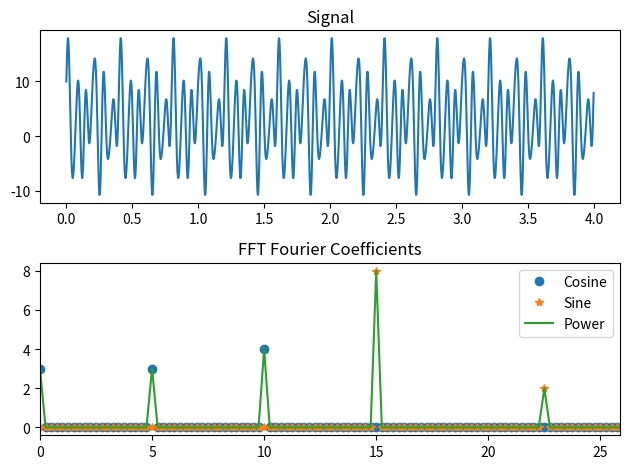

Here is the Python script that generated this plot: (Note: this script raises an exception after producing the figure.)
#!/usr/bin/env python
# coding: utf-8

# In[1]:


from scipy.integrate import odeint
from numpy import linspace,array,zeros,log,exp,sin,cos,sqrt,pi,e,arange, real, imag, sign
from matplotlib.pyplot import plot,xlabel,ylabel,legend,show, figure, subplot, title, tight_layout, stem
from scipy.fftpack import fft
from pylab import xlim
import numpy as np
from numpy.linalg import eig
import math

# time dimension

Fs = 500 # Hz  sampling frequency: samples per second
dT =  1/Fs # sec   time betfreqeen samples
nt  = 2000 #  2**11 #     number of samples in record, power of 2
T =  nt*dT # Time period of record

t=arange(0,T,dT)  #  time array in seconds using arange(start,stop,step)
            #   note that arange actually stops *before* stop which
            #   is what we want (in a periodic function t=0 ant t=T are the same)

# frequency dimension

freqf =  1/T # Hz   fundamental frequency (lowest frequency)
nfmax = int(nt/2) # number of frequencies resolved by FFT

freqmax = freqf*nfmax # Max frequency (Nyquist)

freq = arange(0,freqmax,freqf) # frequency array using arange(start,stop,step)
 # Note that since we are including freq=0 (constant term), this actually truncates before one
 # term before the term at the Nyquist (max) frequency. 

print('Fundamental period and Nyquist Freq',T, freqmax)

# Create a time series by summing sine and cosine waves

# select four frequencies that are small (<20) multiples of fundamental frequency above
f1=40*freqf
f2=60*freqf
f3=20*freqf
f4=90*freqf

print('Frequencies selected:', f1, f2, f3, f4)

# Create f(t) = A sin(f1 2 pi t) + B sin(f2 2 pi t)  + C cos(f3 2 pi t) + D cos(f4 2 pi t) + E% 
# Where A B C D E are integers between -10 and + 10
# Use your time array defined above so f is an array
# with values at each of these times.
# what is the equation for a sine or cos wave with frequency w1?
#    this is an array over all values of time array t, not a "function"
#    sin and cos can opperate on an array so no loop needed
#    remember factor of 2pi
#    basically, just write it like math!
f =  3 + 4*cos(f1 * 2*pi*t) +  3*cos(f3 * 2*pi*t) + 8*sin(f2 * 2*pi*t) + 2*sin(f4 * 2*pi*t)


# take FFT
F = fft(f)

# get the coeffs
a = 2*real(F[:nfmax])/nt # form the a coefficients
a[0] = a[0]/2

b = -2*imag(F[:nfmax])/nt # form the b coefficients

p = sqrt(a**2 + b**2) # form power spectrum

## make some plots

figure(1)

subplot(2,1,1)
plot(t,f)
title('Signal')

subplot(2,1,2)
plot(freq, a, 'o', label='Cosine')
plot(freq, b, '*', label='Sine')
plot(freq, p,'-', label='Power')
legend() 

title('FFT Fourier Coefficients')
xmax = max([f1, f2, f3, f4])*1.15 # find max value and pad a bit (15%)
xlim(0, xmax)

tight_layout() # prevent squished plot (matplotlib kludge)


# In[30]:


from scipy.io import loadmat
infile = loadmat("/Desktop/VibratingMass_Reverse/Case_1.mat")
t = infile['t'][0,:]
y = infile['y'][0,:]
plot(t,y)
title('Signal')
print(len(t))
T = t[len(t)-1]
nt = 1000
dT = T/nt
Fs = 1/dT

# t0=arange(0,T,dT)  #  time array in seconds using arange(start,stop,step)
            #   note that arange actually stops *before* stop which
            #   is what we want (in a periodic function t=0 ant t=T are the same)

# frequency dimension

freqf =  1/T # Hz   fundamental frequency (lowest frequency)
nfmax = int(nt/2) # number of frequencies resolved by FFT

freqmax = freqf*nfmax # Max frequency (Nyquist)

freq = arange(0,freqmax,freqf) # frequency array using arange(start,stop,step)
 # Note that since we are including freq=0 (constant term), this actually truncates before one
 # term before the term at the Nyquist (max) frequency. 

print('Fundamental period and Nyquist Freq',T, freqmax)

# take FFT
F = fft(y)

# get the coeffs
a = 2*real(F[:nfmax])/nt # form the a coefficients
a[0] = a[0]/2

b = -2*imag(F[:nfmax])/nt # form the b coefficients

p = sqrt(a**2 + b**2) # form power spectrum

## make some plots

figure(1)

subplot(2,1,1)
plot(t,y)
title('Signal')

subplot(2,1,2)
plot(freq, a, 'o', label='Cosine')
plot(freq, b, '*', label='Sine')
plot(freq, p,'-', label='Power')
legend() 

tight_layout() # prevent squished plot (matplotlib kludge)

import matplotlib.pyplot as plt
from scipy.misc import electrocardiogram
from scipy.signal import find_peaks
peaks, _ = find_peaks(p, height=0)
print(peaks/100)
figure(2)
plt.plot(p)
plt.plot(peaks, p[peaks], "x")
plt.plot(np.zeros_like(p), "--", color="gray")
plt.show()

eigen_values = [-x*x for x in peaks/100]
print(eigen_values)


# In[31]:


from scipy.io import loadmat
infile = loadmat("/Desktop/VibratingMass_Reverse/Case_2.mat")
t = infile['t'][0,:]
y = infile['y'][0,:]
plot(t,y)
title('Signal')
print(len(t))
T = t[len(t)-1]
nt = 1000
dT = T/nt
Fs = 1/dT
# frequency dimension

freqf =  1/T # Hz   fundamental frequency (lowest frequency)
nfmax = int(nt/2) # number of frequencies resolved by FFT

freqmax = freqf*nfmax # Max frequency (Nyquist)

freq = arange(0,freqmax,freqf) # frequency array using arange(start,stop,step)
 # Note that since we are including freq=0 (constant term), this actually truncates before one
 # term before the term at the Nyquist (max) frequency. 

print('Fundamental period and Nyquist Freq',T, freqmax)

# take FFT
F = fft(y)

# get the coeffs
a = 2*real(F[:nfmax])/nt # form the a coefficients
a[0] = a[0]/2

b = -2*imag(F[:nfmax])/nt # form the b coefficients

p = sqrt(a**2 + b**2) # form power spectrum

## make some plots

figure(1)

subplot(2,1,1)
plot(t,y)
title('Signal')

subplot(2,1,2)
plot(freq, a, 'o', label='Cosine')
plot(freq, b, '*', label='Sine')
plot(freq, p,'-', label='Power')
legend() 

tight_layout() # prevent squished plot (matplotlib kludge)

import matplotlib.pyplot as plt
from scipy.misc import electrocardiogram
from scipy.signal import find_peaks
peaks, _ = find_peaks(p, height=0)
print(peaks/100)
figure(2)
plt.plot(p)
plt.plot(peaks, p[peaks], "x")
plt.plot(np.zeros_like(p), "--", color="gray")
plt.show()

eigen_values = [-x*x for x in peaks/100]
print(eigen_values)



